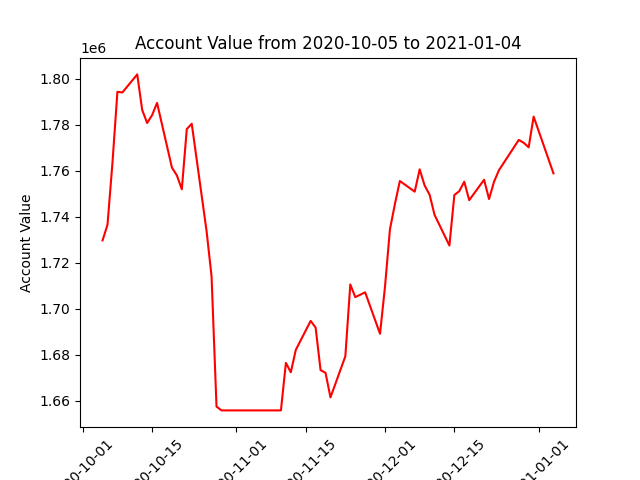

Values plotted in this chart, from the file beside it:
datadate, account_value
20201005, 1729754
20201006, 1736548
20201007, 1763471
20201008, 1794308
20201009, 1794015
20201012, 1801869
20201013, 1786422
20201014, 1780760
20201015, 1784164
20201016, 1789480
20201019, 1761397
20201020, 1757974
20201021, 1751963
20201022, 1778109
20201023, 1780433
20201026, 1733715
20201027, 1714129
20201028, 1657549
20201029, 1655891
20201030, 1655891
20201102, 1655891
20201103, 1655891
20201104, 1655891
20201105, 1655891
20201106, 1655891
20201109, 1655891
20201110, 1655891
20201111, 1676531
20201112, 1672457
20201113, 1682177
20201116, 1694781
20201117, 1691890
20201118, 1673398
20201119, 1672202
20201120, 1661544
20201123, 1679409
20201124, 1710617
20201125, 1705113
20201127, 1707188
20201130, 1689172
20201201, 1709565
20201202, 1734531
20201203, 1745518
20201204, 1755553
20201207, 1750921
20201208, 1760621
20201209, 1753600
20201210, 1749620
20201211, 1740866
20201214, 1727511
20201215, 1749484
20201216, 1751136
20201217, 1755239
20201218, 1747224
20201221, 1756102
20201222, 1747729
20201223, 1755189
20201224, 1760258
20201228, 1773403
20201229, 1772161
... 3 more rows
